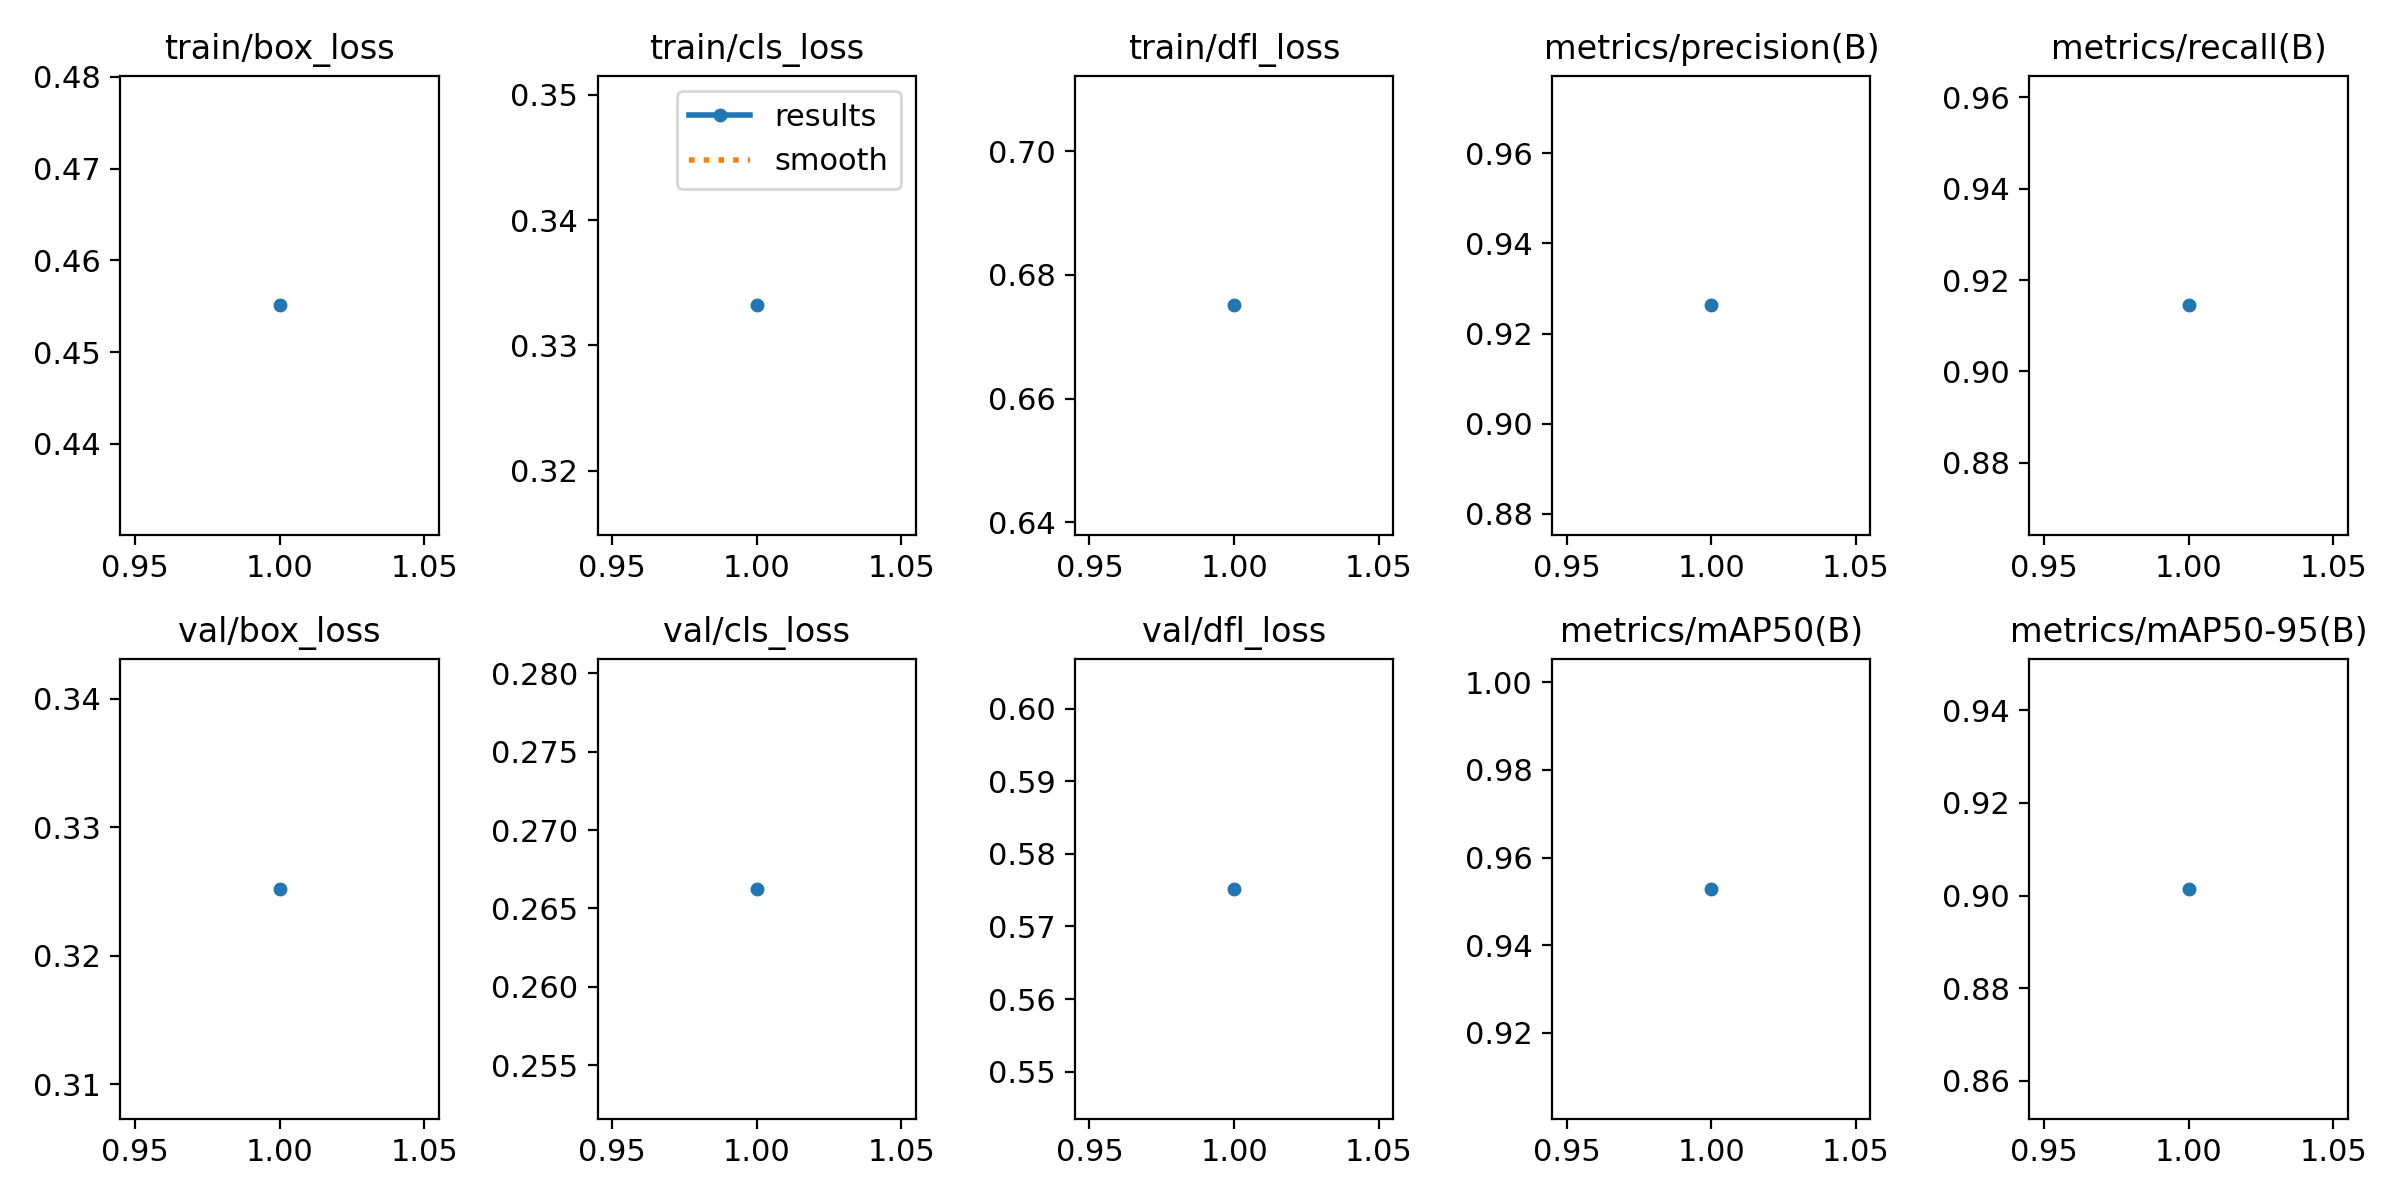

The file beside this chart, header and first rows:
epoch, train/box_loss, train/cls_loss, train/dfl_loss, metrics/precision(B), metrics/recall(B), metrics/mAP50(B), metrics/mAP50-95(B), val/box_loss, val/cls_loss, val/dfl_loss, lr/pg0, lr/pg1, lr/pg2
1, 0.4551, 0.3332, 0.6751, 0.9263, 0.9145, 0.9529, 0.9015, 0.3252, 0.2662, 0.5752, 0.0001792, 0.0001792, 0.0001792
